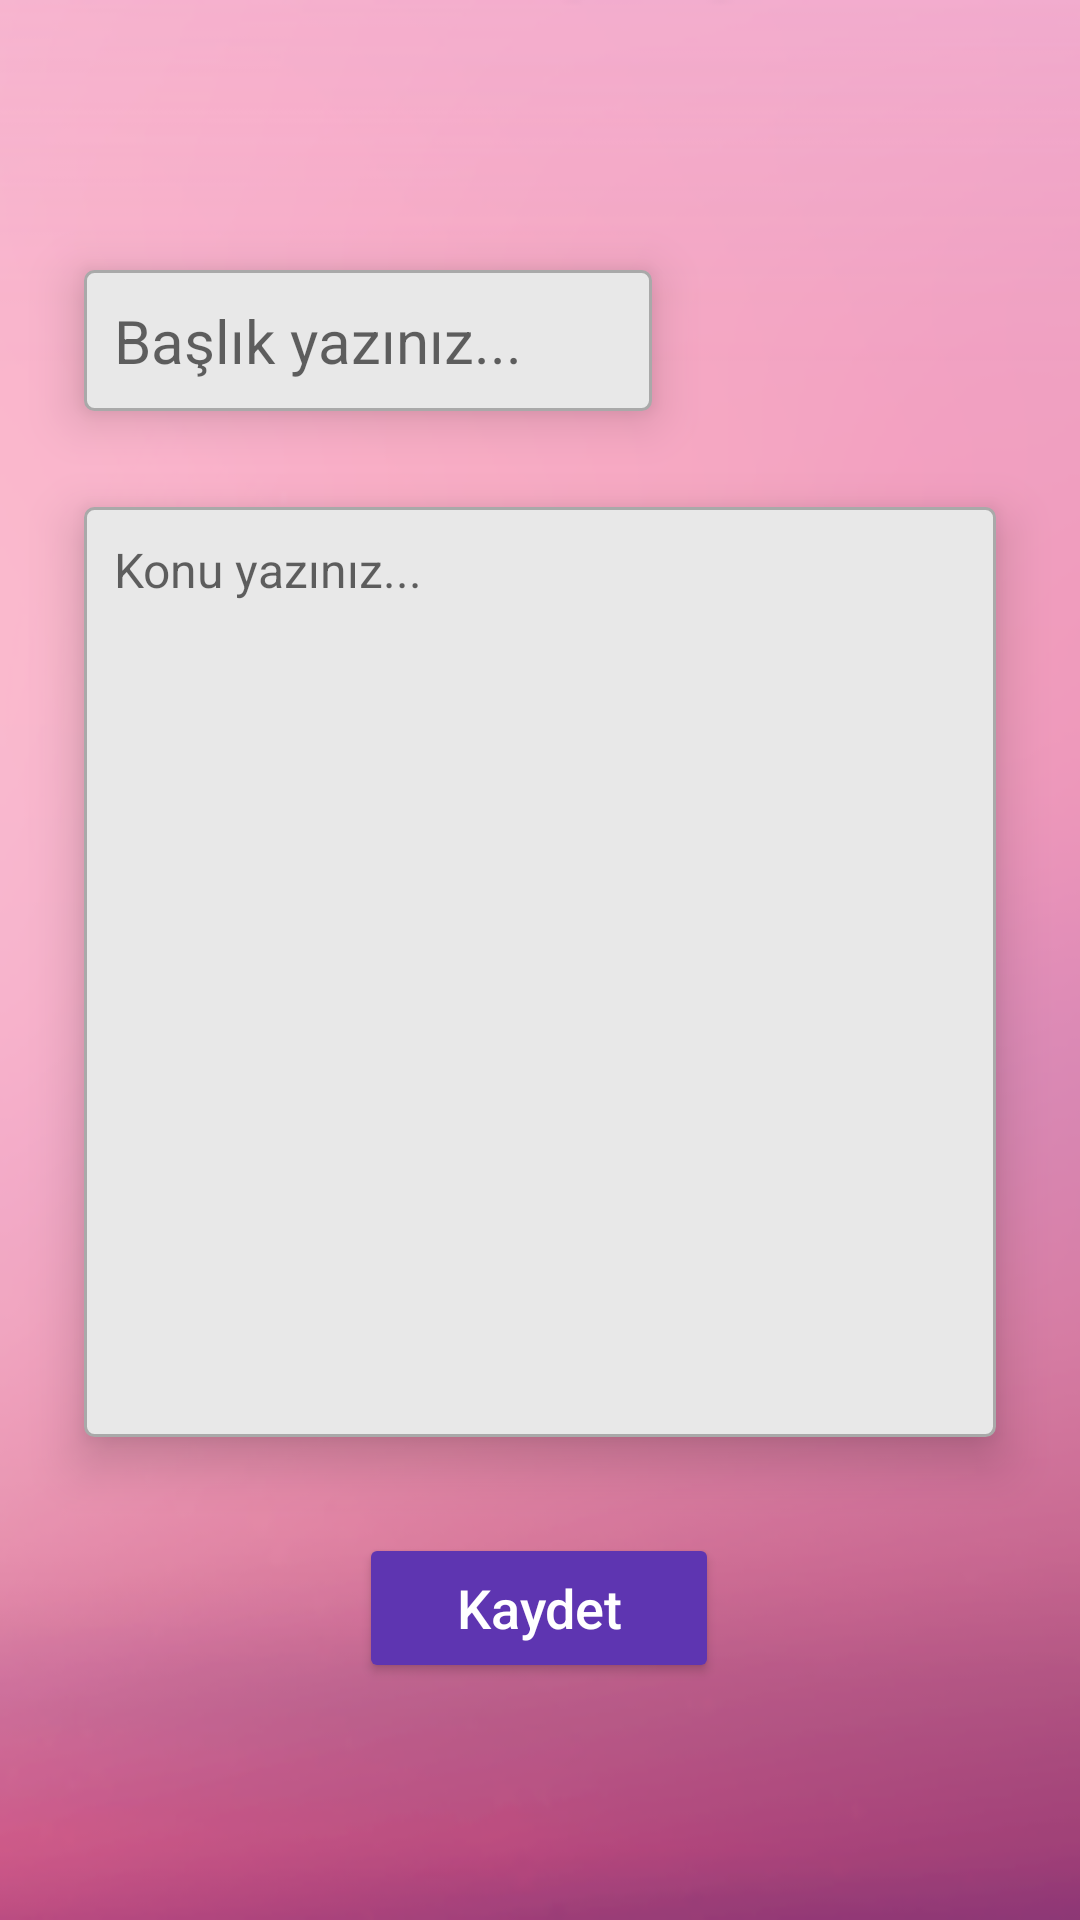

Android layout source for this screen:
<!-- AndroidManifest.xml: application theme Theme.NoteApp -->
<!-- res/layout/fragment_add.xml -->
<?xml version="1.0" encoding="utf-8"?>
<ScrollView
    xmlns:android="http://schemas.android.com/apk/res/android"
    xmlns:app="http://schemas.android.com/apk/res-auto"
    xmlns:tools="http://schemas.android.com/tools"
    android:layout_width="match_parent"
    android:id="@+id/scrollView"
    android:background="@drawable/arkaplan"
    android:layout_height="match_parent">

    <androidx.constraintlayout.widget.ConstraintLayout
        android:id="@+id/addLayout"
        android:layout_width="match_parent"
        android:layout_height="match_parent"
        tools:context=".view.AddFragment">

        <EditText
            android:id="@+id/addTitle_et"
            android:layout_width="wrap_content"
            android:layout_height="wrap_content"
            android:layout_marginStart="28dp"
            android:layout_marginTop="90dp"
            android:background="@drawable/border_bg"
            android:elevation="10dp"
            android:ems="8"
            android:hint="Başlık yazınız..."
            android:inputType="textPersonName"
            android:padding="10dp"
            android:textSize="20sp"
            app:layout_constraintStart_toStartOf="parent"
            app:layout_constraintTop_toTopOf="parent" />

        <EditText
            android:id="@+id/addTopic_et"
            android:layout_width="match_parent"
            android:layout_height="310dp"
            android:layout_marginStart="28dp"
            android:layout_marginTop="32dp"
            android:layout_marginEnd="28dp"
            android:background="@drawable/border_bg"
            android:elevation="10dp"
            android:ems="10"
            android:gravity="left"
            android:hint="Konu yazınız..."
            android:inputType="text|textMultiLine"
            android:padding="10dp"
            android:textSize="16sp"
            app:layout_constraintEnd_toEndOf="parent"
            app:layout_constraintHorizontal_bias="0.0"
            app:layout_constraintStart_toStartOf="parent"
            app:layout_constraintTop_toBottomOf="@+id/addTitle_et" />

        <Button
            android:id="@+id/add_btn"
            style="@style/myButton"
            android:layout_width="120dp"
            android:layout_height="50dp"
            android:layout_marginTop="32dp"
            android:text="Kaydet"
            app:layout_constraintEnd_toEndOf="parent"
            app:layout_constraintHorizontal_bias="0.498"
            app:layout_constraintStart_toStartOf="parent"
            app:layout_constraintTop_toBottomOf="@+id/addTopic_et" />


    </androidx.constraintlayout.widget.ConstraintLayout>
</ScrollView>
<!-- resources referenced by this layout -->
<resources>
  <!-- drawable arkaplan: png bitmap (drawable, 62070 bytes) -->
  <!-- drawable border_bg (drawable) -->
  <?xml version="1.0" encoding="utf-8"?>
  <shape xmlns:android="http://schemas.android.com/apk/res/android">
  
      //kenar çizgileri
      <stroke
          android:width="1dp"
          android:color="@color/darkgray"/>
  
  
      //arkaplanı
      <solid
          android:color="#e8e8e8"/>
  
      //kenar yuvarlama
      <corners
          android:radius="3dp"/>
  
  </shape>
  <style name="myButton">
          <item name="backgroundTint">@color/primary</item>
          <item name="android:textSize">18sp</item>
          <item name="android:textColor">@color/secondary_text</item>
          <item name="cornerRadius">5dp</item>
          <item name="android:textAllCaps">false</item>
      </style>
  <style name="Theme.NoteApp" parent="Theme.AppCompat.Light.DarkActionBar">
          
          <item name="colorPrimary">@color/primary</item>
          <item name="colorPrimaryVariant">@color/primary_dark</item>
          <item name="colorOnPrimary">@color/primary_text</item>
          
          <item name="colorSecondary">@color/secondary</item>
          <item name="colorSecondaryVariant">@color/secondary_light</item>
          <item name="colorOnSecondary">@color/secondary_text</item>
          
          <item name="android:statusBarColor" tools:targetApi="l">?attr/colorPrimaryVariant</item>
          
          <item name="titleTextColor">@color/primary_text</item>
  
      </style>
  <color name="darkgray">#A9A9A9</color>
  <color name="primary">#5e35b1</color>
  <color name="secondary_text">#ffffff</color>
  <color name="primary_dark">#280680</color>
  <color name="primary_text">#ffffff</color>
  <color name="secondary">#5e35b1</color>
  <color name="secondary_light">#ffff6b</color>
</resources>
